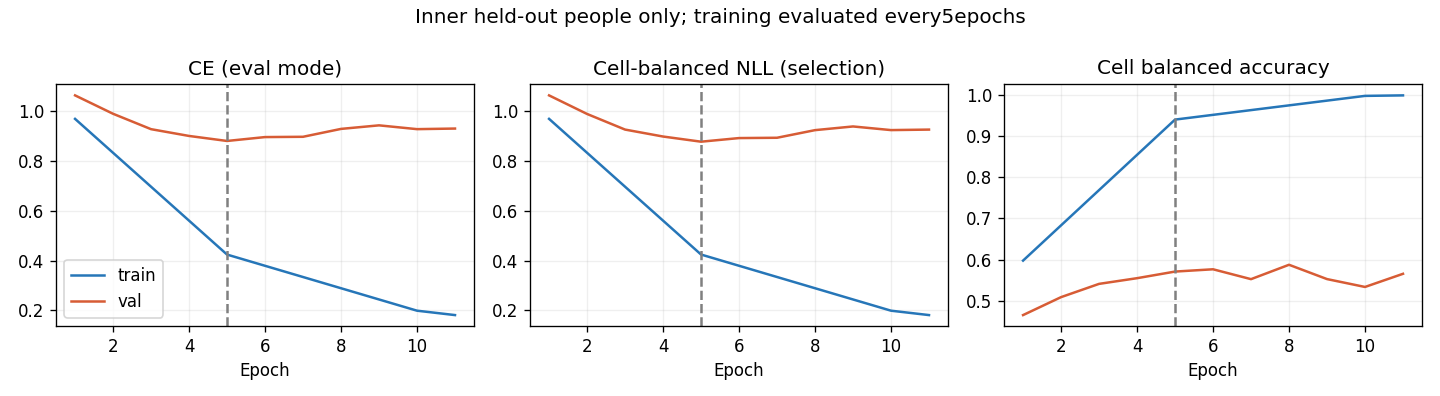

The file beside this chart, header and first rows:
epoch, optimization_ce, train_ce, train_cell_nll, train_cell_ba, val_ce, val_cell_nll, val_cell_ba, raw_val_ce, raw_val_cell_nll, raw_val_cell_ba
1, 1.123, 0.9696, 0.9697, 0.5978, 1.064, 1.064, 0.4655, 1.064, 1.064, 0.4655
2, 0.9801, , , , 0.9901, 0.9894, 0.5091, 0.9901, 0.9894, 0.5091
3, 0.8421, , , , 0.9282, 0.9266, 0.5413, 0.9282, 0.9266, 0.5413
4, 0.7302, , , , 0.901, 0.8987, 0.5551, 0.901, 0.8987, 0.5551
5, 0.6433, 0.4243, 0.4245, 0.9401, 0.8808, 0.8779, 0.5712, 0.8808, 0.8779, 0.5712
6, 0.5977, , , , 0.8965, 0.8925, 0.5767, 0.8965, 0.8925, 0.5767
7, 0.5564, , , , 0.8976, 0.8937, 0.5528, 0.8976, 0.8937, 0.5528
8, 0.4964, , , , 0.9293, 0.9244, 0.5877, 0.9293, 0.9244, 0.5877
9, 0.4746, , , , 0.9436, 0.9392, 0.5529, 0.9436, 0.9392, 0.5529
10, 0.4568, 0.1988, 0.1988, 0.9976, 0.9284, 0.9245, 0.5338, 0.9284, 0.9245, 0.5338
11, 0.4529, 0.1812, 0.1812, 0.9988, 0.9307, 0.9266, 0.5657, 0.9307, 0.9266, 0.5657
